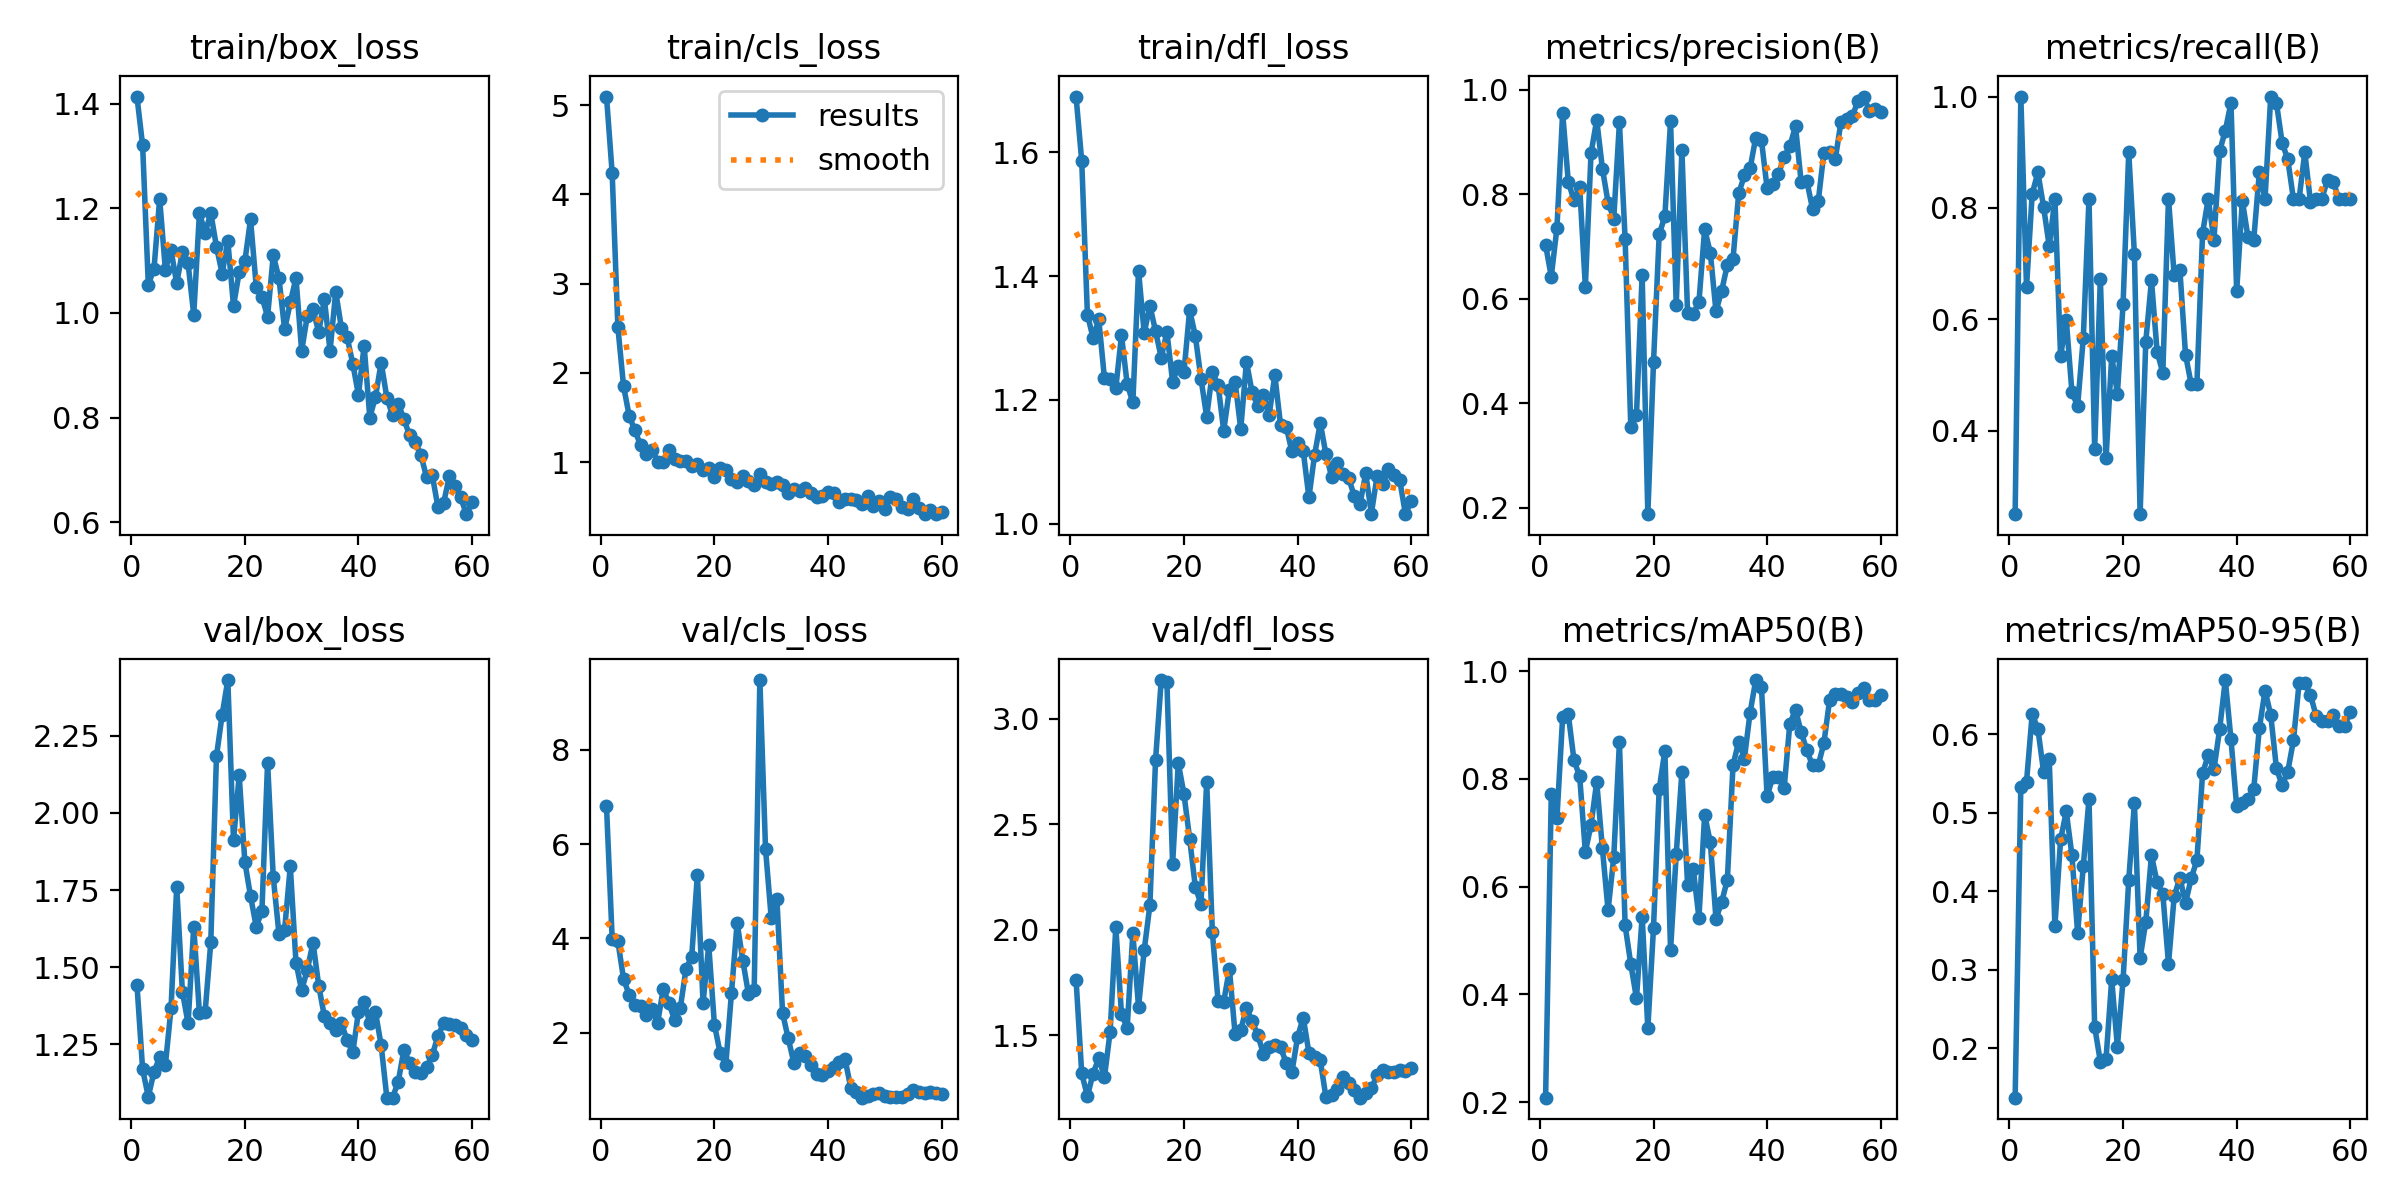

The table this chart was drawn from, first rows:
epoch, time, train/box_loss, train/cls_loss, train/dfl_loss, metrics/precision(B), metrics/recall(B), metrics/mAP50(B), metrics/mAP50-95(B), val/box_loss, val/cls_loss, val/dfl_loss, lr/pg0, lr/pg1, lr/pg2
1, 5.588, 1.414, 5.097, 1.69, 0.7033, 0.25, 0.2083, 0.1374, 1.443, 6.806, 1.765, 6.668e-05, 6.668e-05, 6.668e-05
2, 7.465, 1.32, 4.238, 1.586, 0.6429, 1, 0.7714, 0.533, 1.169, 3.997, 1.32, 0.0001476, 0.0001476, 0.0001476
3, 9.515, 1.054, 2.514, 1.338, 0.7363, 0.6573, 0.7283, 0.5392, 1.079, 3.941, 1.212, 0.0002257, 0.0002257, 0.0002257
4, 11.47, 1.084, 1.853, 1.3, 0.9562, 0.8253, 0.9147, 0.6252, 1.16, 3.144, 1.319, 0.0003011, 0.0003011, 0.0003011
5, 13.41, 1.218, 1.517, 1.33, 0.8238, 0.8636, 0.9198, 0.6067, 1.208, 2.798, 1.392, 0.0003737, 0.0003737, 0.0003737
6, 15.38, 1.083, 1.356, 1.235, 0.7891, 0.8022, 0.8346, 0.5523, 1.182, 2.597, 1.302, 0.0004435, 0.0004435, 0.0004435
7, 17.89, 1.12, 1.188, 1.234, 0.815, 0.7315, 0.8048, 0.5678, 1.367, 2.557, 1.517, 0.0005107, 0.0005107, 0.0005107
8, 19.81, 1.056, 1.095, 1.219, 0.6235, 0.8167, 0.6648, 0.3553, 1.761, 2.384, 2.012, 0.000575, 0.000575, 0.000575
9, 21.73, 1.117, 1.141, 1.305, 0.8791, 0.5333, 0.7146, 0.4658, 1.42, 2.492, 1.602, 0.0006367, 0.0006367, 0.0006367
10, 23.57, 1.095, 1.007, 1.226, 0.9426, 0.5992, 0.7945, 0.5014, 1.318, 2.205, 1.535, 0.0006955, 0.0006955, 0.0006955
11, 25.39, 0.9967, 0.9987, 1.196, 0.8497, 0.4687, 0.6711, 0.4455, 1.632, 2.937, 1.983, 0.0007516, 0.0007516, 0.0007516
12, 27.21, 1.191, 1.131, 1.409, 0.7844, 0.4443, 0.5562, 0.3468, 1.35, 2.62, 1.635, 0.000805, 0.000805, 0.000805
13, 29.61, 1.153, 1.035, 1.308, 0.7537, 0.5667, 0.6551, 0.4321, 1.354, 2.27, 1.904, 0.0008556, 0.0008556, 0.0008556
14, 31.65, 1.191, 1.016, 1.353, 0.9377, 0.8167, 0.8685, 0.5172, 1.581, 2.529, 2.116, 0.0009035, 0.0009035, 0.0009035
15, 33.54, 1.127, 1.014, 1.311, 0.7151, 0.3667, 0.528, 0.2275, 2.184, 3.353, 2.805, 0.0009486, 0.0009486, 0.0009486
16, 35.41, 1.075, 0.9582, 1.268, 0.3543, 0.6732, 0.4565, 0.1833, 2.318, 3.605, 3.183, 0.000991, 0.000991, 0.000991
17, 37.18, 1.138, 0.9749, 1.31, 0.3785, 0.35, 0.3928, 0.1867, 2.431, 5.353, 3.172, 0.001031, 0.001031, 0.001031
18, 39.09, 1.013, 0.9148, 1.23, 0.6459, 0.5333, 0.5445, 0.2877, 1.911, 2.63, 2.311, 0.001067, 0.001067, 0.001067
19, 41.1, 1.078, 0.931, 1.254, 0.1881, 0.4667, 0.3371, 0.2023, 2.122, 3.855, 2.789, 0.001102, 0.001102, 0.001102
20, 43.51, 1.099, 0.8302, 1.245, 0.4788, 0.6268, 0.5241, 0.2869, 1.841, 2.173, 2.643, 0.001133, 0.001133, 0.001133
21, 45.25, 1.179, 0.9367, 1.345, 0.7235, 0.9, 0.7812, 0.4143, 1.73, 1.572, 2.432, 0.001117, 0.001117, 0.001117
22, 47.11, 1.05, 0.9092, 1.304, 0.7586, 0.7167, 0.8525, 0.5124, 1.631, 1.312, 2.204, 0.001089, 0.001089, 0.001089
23, 48.97, 1.031, 0.808, 1.234, 0.9397, 0.25, 0.4822, 0.315, 1.681, 2.84, 2.122, 0.001062, 0.001062, 0.001062
24, 50.84, 0.9929, 0.7767, 1.173, 0.589, 0.5599, 0.6605, 0.3609, 2.163, 4.333, 2.701, 0.001034, 0.001034, 0.001034
25, 52.67, 1.11, 0.8418, 1.245, 0.885, 0.6697, 0.8132, 0.4458, 1.792, 3.529, 1.989, 0.001007, 0.001007, 0.001007
26, 54.93, 1.067, 0.7917, 1.225, 0.5725, 0.5416, 0.6032, 0.4111, 1.609, 2.819, 1.664, 0.0009794, 0.0009794, 0.0009794
27, 57.02, 0.9685, 0.7423, 1.15, 0.5719, 0.5038, 0.6326, 0.3965, 1.622, 2.897, 1.66, 0.0009519, 0.0009519, 0.0009519
28, 58.91, 1.02, 0.87, 1.216, 0.5943, 0.8167, 0.5422, 0.3076, 1.827, 9.484, 1.814, 0.0009244, 0.0009244, 0.0009244
29, 60.78, 1.067, 0.7813, 1.229, 0.7333, 0.6788, 0.7335, 0.3934, 1.515, 5.897, 1.507, 0.0008968, 0.0008968, 0.0008968
30, 62.62, 0.9274, 0.7602, 1.153, 0.6888, 0.6893, 0.6824, 0.4173, 1.425, 4.438, 1.526, 0.0008693, 0.0008693, 0.0008693
31, 64.47, 0.9946, 0.7786, 1.262, 0.576, 0.5362, 0.5399, 0.3849, 1.492, 4.842, 1.63, 0.0008418, 0.0008418, 0.0008418
32, 66.46, 1.007, 0.745, 1.212, 0.6159, 0.4833, 0.5717, 0.4166, 1.58, 2.414, 1.567, 0.0008143, 0.0008143, 0.0008143
33, 68.94, 0.9631, 0.6511, 1.19, 0.665, 0.4833, 0.6127, 0.4394, 1.44, 1.876, 1.502, 0.0007868, 0.0007868, 0.0007868
34, 70.78, 1.027, 0.6956, 1.208, 0.677, 0.755, 0.8257, 0.5498, 1.341, 1.356, 1.411, 0.0007593, 0.0007593, 0.0007593
35, 72.58, 0.9276, 0.674, 1.176, 0.8021, 0.8167, 0.8693, 0.5734, 1.32, 1.568, 1.443, 0.0007318, 0.0007318, 0.0007318
36, 74.62, 1.04, 0.7084, 1.24, 0.8364, 0.7425, 0.8379, 0.5549, 1.297, 1.502, 1.453, 0.0007043, 0.0007043, 0.0007043
37, 76.43, 0.9712, 0.6553, 1.16, 0.8497, 0.9018, 0.9227, 0.6059, 1.319, 1.323, 1.443, 0.0006768, 0.0006768, 0.0006768
38, 78.35, 0.954, 0.6127, 1.157, 0.9087, 0.9386, 0.9836, 0.6687, 1.263, 1.117, 1.371, 0.0006493, 0.0006493, 0.0006493
39, 81.06, 0.9031, 0.6214, 1.117, 0.9043, 0.989, 0.9714, 0.5932, 1.224, 1.096, 1.325, 0.0006218, 0.0006218, 0.0006218
40, 83.3, 0.8433, 0.6678, 1.131, 0.8117, 0.65, 0.7676, 0.5081, 1.355, 1.187, 1.491, 0.0005943, 0.0005943, 0.0005943
41, 85.1, 0.9371, 0.6524, 1.118, 0.8202, 0.8133, 0.8039, 0.5127, 1.387, 1.279, 1.585, 0.0005668, 0.0005668, 0.0005668
42, 87, 0.8001, 0.5564, 1.043, 0.8387, 0.7469, 0.8044, 0.5173, 1.319, 1.373, 1.418, 0.0005393, 0.0005393, 0.0005393
43, 88.97, 0.84, 0.5877, 1.111, 0.8715, 0.7419, 0.7828, 0.5296, 1.354, 1.441, 1.4, 0.0005118, 0.0005118, 0.0005118
44, 90.84, 0.905, 0.5914, 1.163, 0.8922, 0.8645, 0.9024, 0.6076, 1.246, 0.8311, 1.381, 0.0004843, 0.0004843, 0.0004843
45, 93.11, 0.8381, 0.5707, 1.112, 0.9309, 0.8167, 0.9283, 0.6553, 1.077, 0.7471, 1.208, 0.0004568, 0.0004568, 0.0004568
46, 96.24, 0.8043, 0.5262, 1.076, 0.8231, 1, 0.8869, 0.6242, 1.077, 0.6196, 1.216, 0.0004293, 0.0004293, 0.0004293
47, 99.18, 0.8266, 0.6172, 1.099, 0.8252, 0.989, 0.8529, 0.5568, 1.128, 0.65, 1.245, 0.0004017, 0.0004017, 0.0004017
48, 102.4, 0.7973, 0.5128, 1.08, 0.7727, 0.9175, 0.825, 0.5346, 1.232, 0.7066, 1.304, 0.0003742, 0.0003742, 0.0003742
49, 105.4, 0.7659, 0.5596, 1.074, 0.7868, 0.8871, 0.825, 0.5521, 1.19, 0.7103, 1.274, 0.0003467, 0.0003467, 0.0003467
50, 108.4, 0.7532, 0.4784, 1.044, 0.8798, 0.8158, 0.8666, 0.5919, 1.159, 0.6563, 1.24, 0.0003192, 0.0003192, 0.0003192
51, 114.6, 0.7286, 0.6095, 1.032, 0.8815, 0.8167, 0.9461, 0.6652, 1.156, 0.6238, 1.205, 0.0002917, 0.0002917, 0.0002917
52, 118.5, 0.6856, 0.5861, 1.081, 0.8671, 0.9, 0.9575, 0.665, 1.176, 0.6242, 1.225, 0.0002642, 0.0002642, 0.0002642
53, 121.6, 0.6896, 0.5023, 1.016, 0.9384, 0.8105, 0.9583, 0.6497, 1.215, 0.6239, 1.249, 0.0002367, 0.0002367, 0.0002367
54, 125.1, 0.6286, 0.4789, 1.077, 0.9435, 0.8167, 0.9517, 0.623, 1.277, 0.7075, 1.312, 0.0002092, 0.0002092, 0.0002092
55, 128.1, 0.6371, 0.5849, 1.064, 0.9495, 0.8167, 0.942, 0.6171, 1.318, 0.7908, 1.337, 0.0001817, 0.0001817, 0.0001817
56, 131.3, 0.6874, 0.4915, 1.088, 0.9789, 0.8501, 0.9586, 0.6165, 1.317, 0.7345, 1.326, 0.0001542, 0.0001542, 0.0001542
57, 134.3, 0.6696, 0.4203, 1.078, 0.9874, 0.8465, 0.9683, 0.6245, 1.314, 0.7241, 1.328, 0.0001267, 0.0001267, 0.0001267
58, 137.5, 0.6473, 0.4652, 1.07, 0.9603, 0.8167, 0.9463, 0.6106, 1.302, 0.7442, 1.336, 9.91865e-05, 9.91865e-05, 9.91865e-05
59, 140.9, 0.6154, 0.4169, 1.015, 0.9635, 0.8167, 0.9464, 0.6098, 1.28, 0.7249, 1.333, 7.1681e-05, 7.1681e-05, 7.1681e-05
60, 144.1, 0.6377, 0.4436, 1.037, 0.9581, 0.8167, 0.955, 0.6283, 1.263, 0.7021, 1.345, 4.41755e-05, 4.41755e-05, 4.41755e-05
